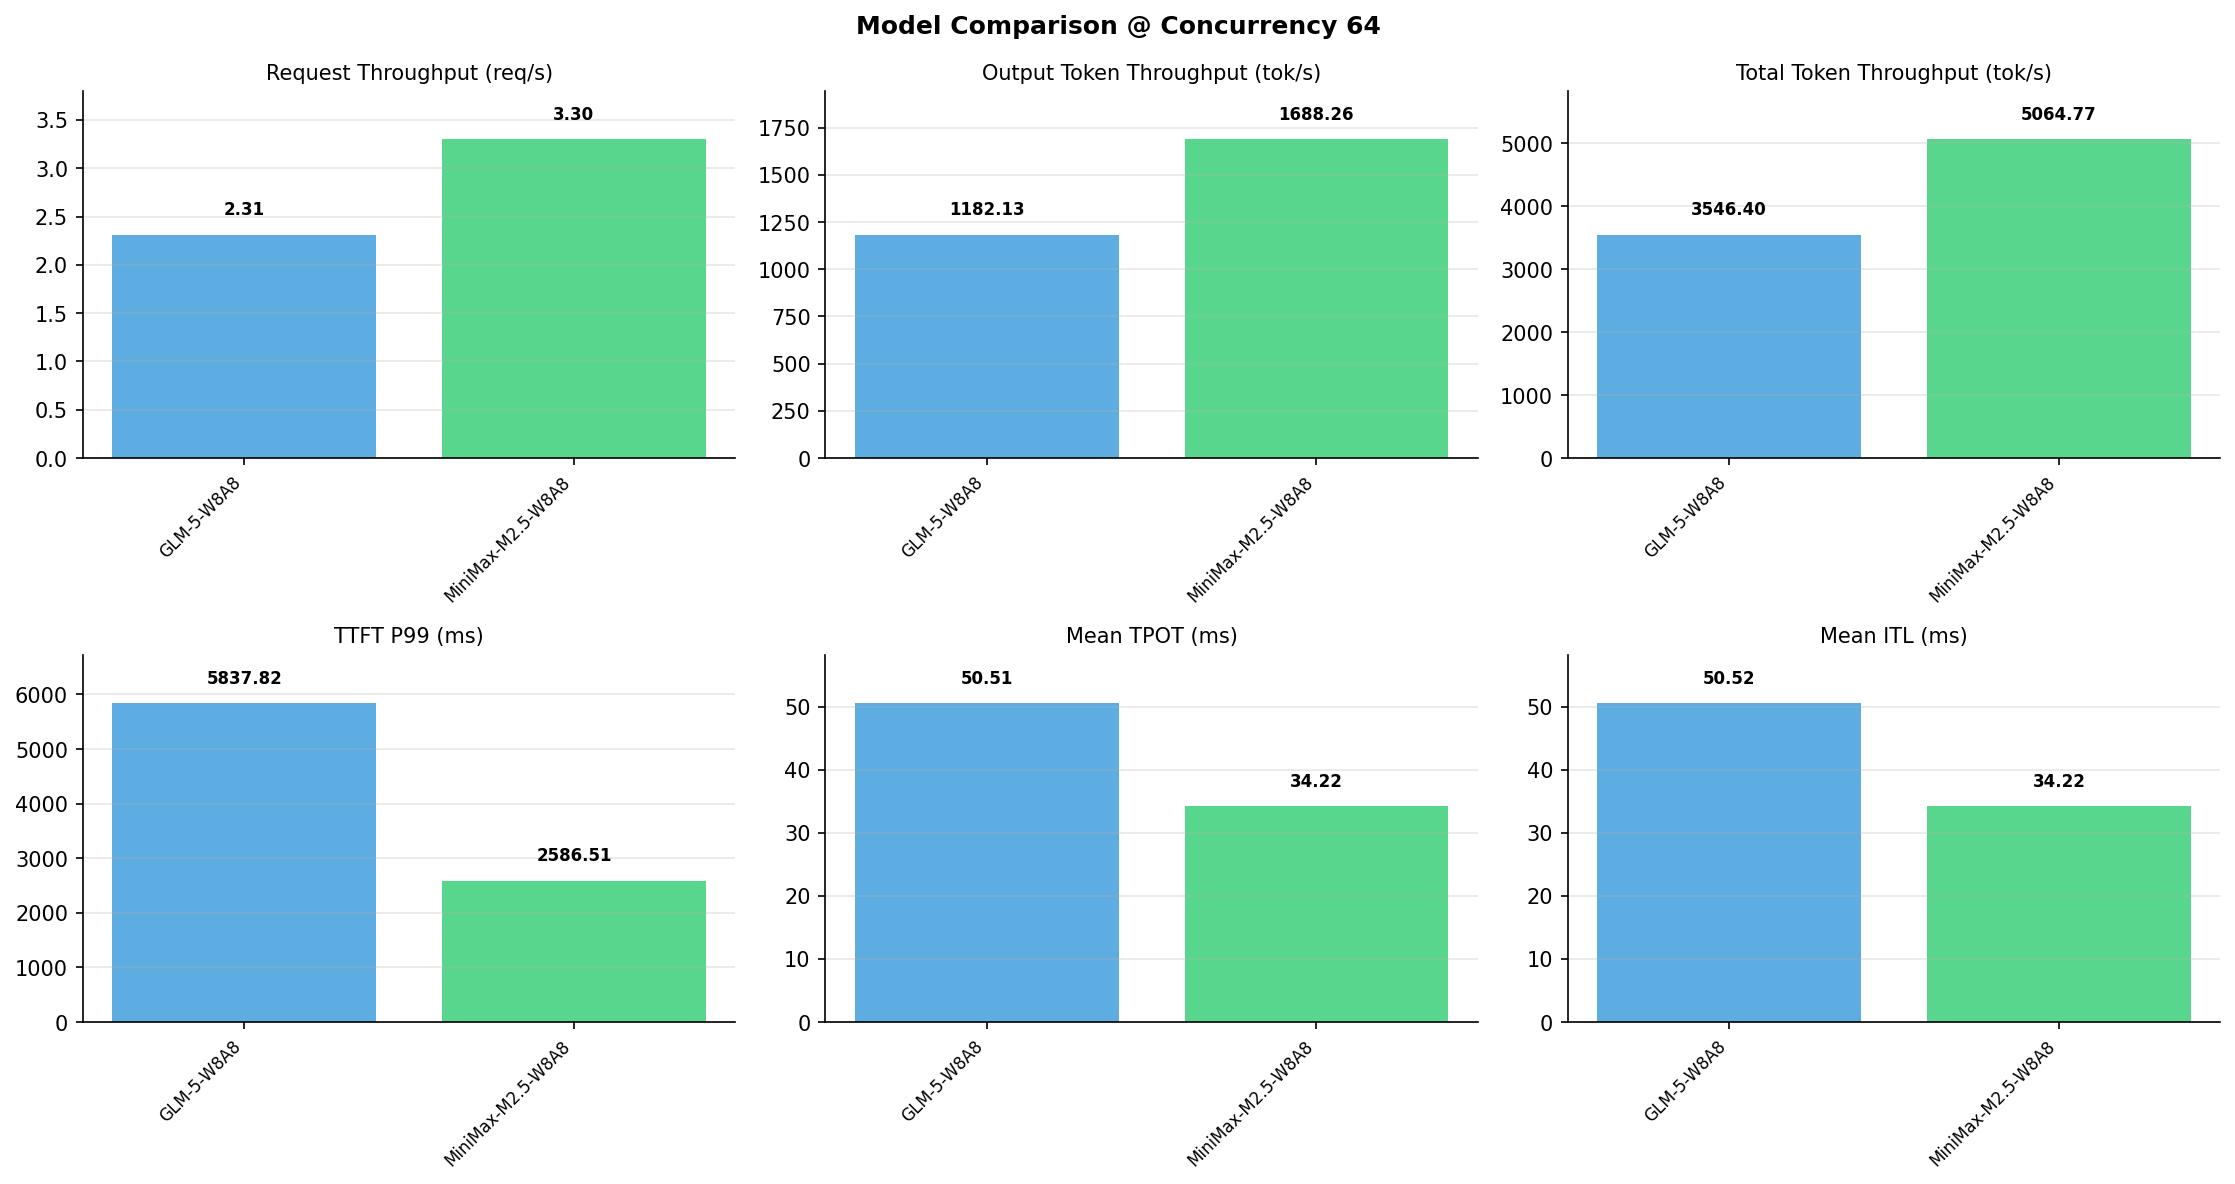

The table this chart was drawn from, first rows:
Metric, GLM-5-W8A8, MiniMax-M2.5-W8A8
[Serving Benchmark Result], , 
Successful requests, 1000, 1000
Benchmark duration (s), 433.1, 303.3
Total input tokens, 1024000, 1024000
Total generated tokens, 512000, 512000
Request throughput (req/s), 2.31, 3.30
Input token throughput (tok/s), 2364, 3377
Output token throughput (tok/s), 1182, 1688
Peak output token throughput (tok/s), 2559, 2048
Peak concurrent requests, 83, 128
Total token throughput (tok/s), 3546, 5065
[Time to First Token], , 
Mean TTFT (ms), 1355, 1519
Median TTFT (ms), 687.9, 1436
P99 TTFT (ms), 5838, 2587
[Time per Output Token], , 
Mean TPOT (ms), 50.51, 34.22
Median TPOT (ms), 50.10, 34.34
P99 TPOT (ms), 79.17, 36.85
[Inter-Token Latency], , 
Mean ITL (ms), 50.52, 34.22
Median ITL (ms), 24.62, 32.52
P95 ITL (ms), 173.2, 33.31
P99 ITL (ms), 231.3, 37.13
[End-to-End Latency], , 
Mean E2E Latency (ms), 27168, 19004
Median E2E Latency (ms), 26685, 19103
P90 E2E Latency (ms), 31534, 19289
P99 E2E Latency (ms), 42219, 19324
